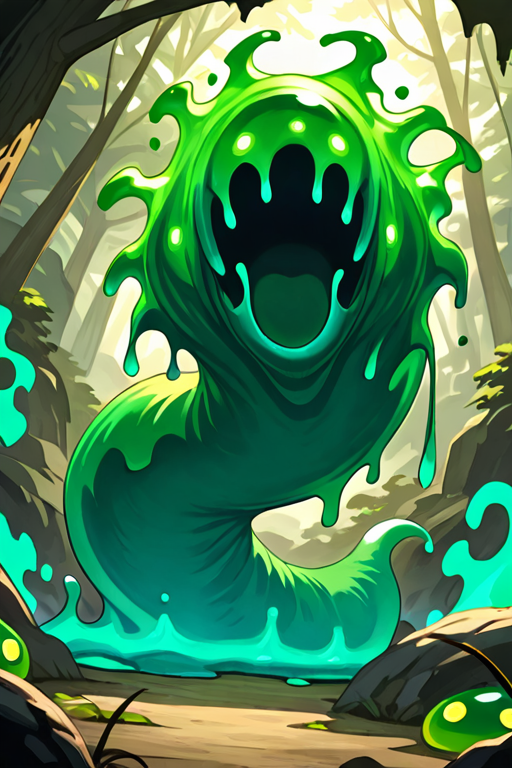
Generation parameters embedded in this image by AUTOMATIC1111 Stable Diffusion web UI or a fork of it (Forge, ...) (PNG 'parameters' text chunk):
attack pose,aggressive one,fantasy rounded green slimes,monster, slime magic,slime aura
Negative prompt: multiple images,watermark,text,cute, clean, shiny, cartoonish, healthy, flat, empty background, elegant
Steps: 20, Sampler: DPM++ 2M, Schedule type: Karras, CFG scale: 8, Seed: 1153127218, Size: 512x768, Model hash: bdb59bac77, Model: waiNSFWIllustrious_v140, Version: v1.10.1